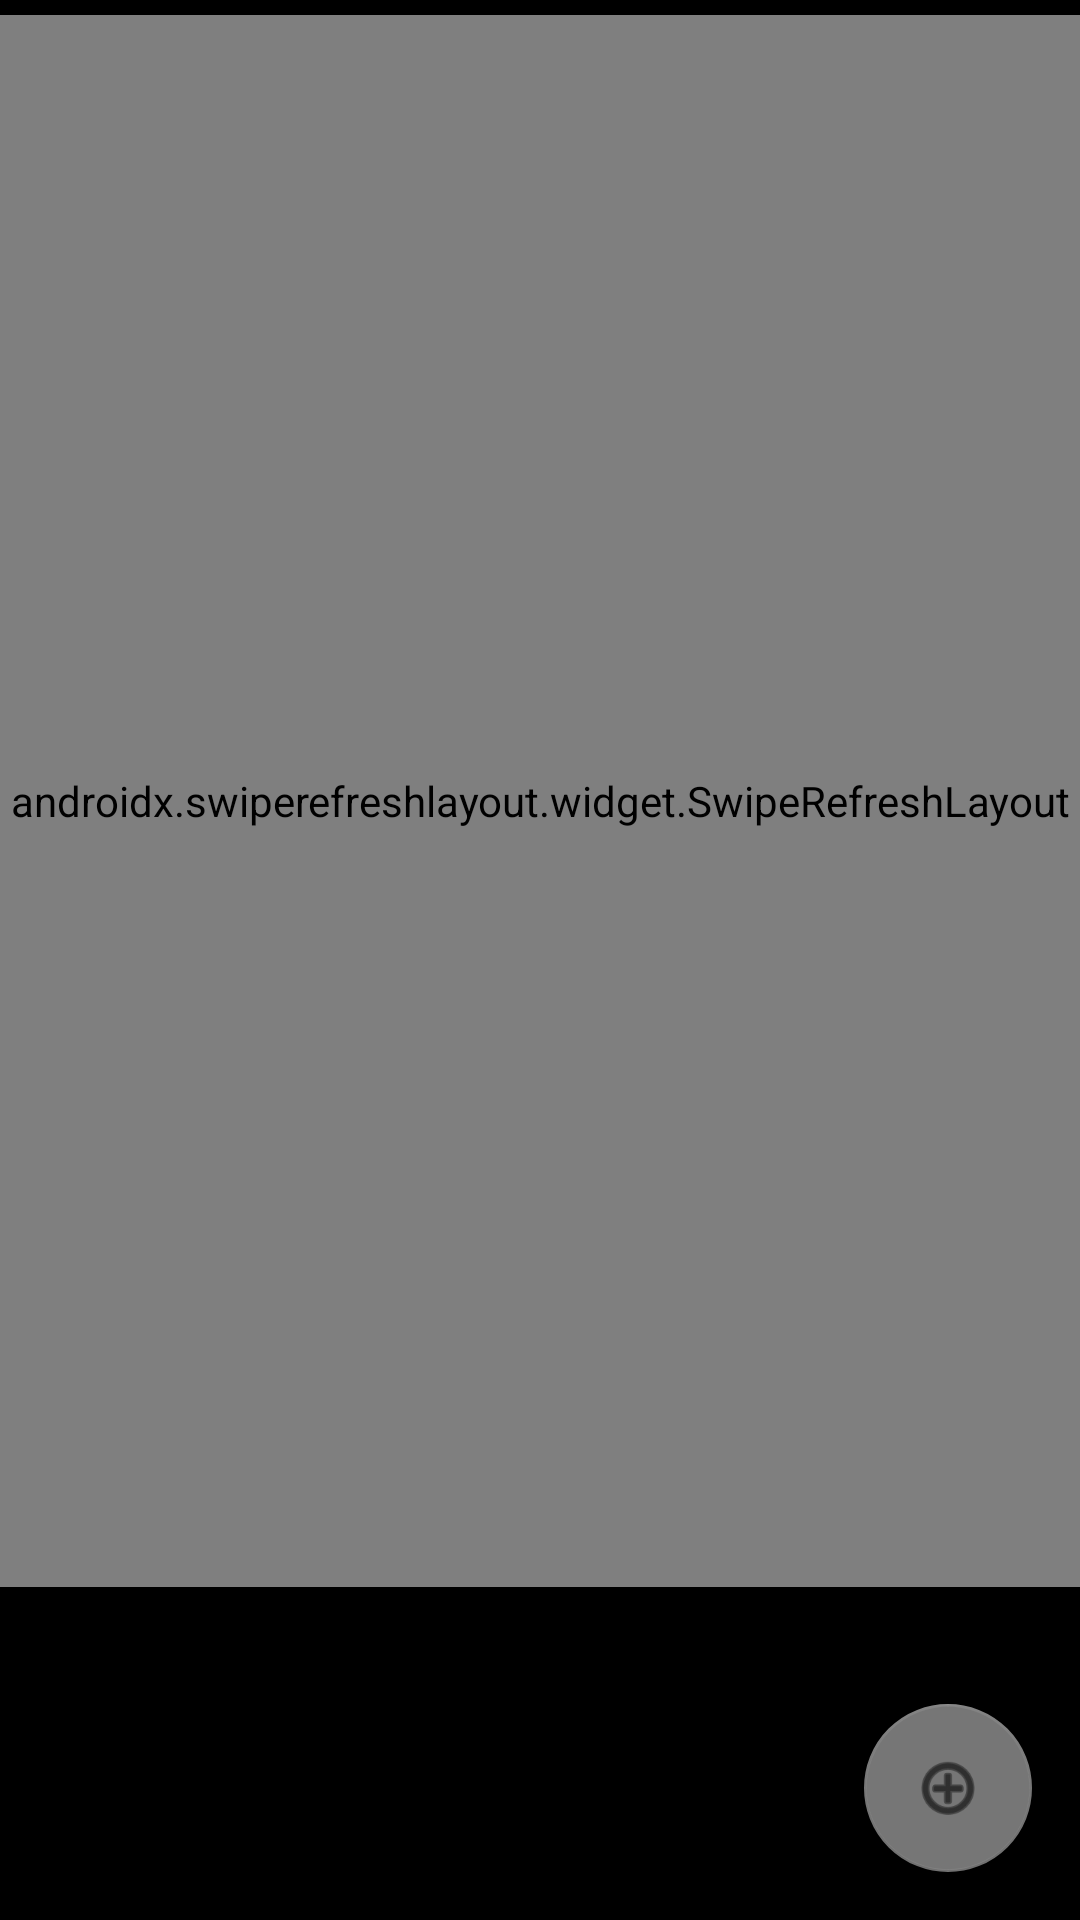

The Android layout XML behind this screen, and the referenced resources:
<!-- AndroidManifest.xml: application theme Theme.A14RV -->
<!-- res/layout/activity_main.xml -->
<?xml version="1.0" encoding="utf-8"?>
<androidx.constraintlayout.widget.ConstraintLayout xmlns:android="http://schemas.android.com/apk/res/android"
    xmlns:app="http://schemas.android.com/apk/res-auto"
    xmlns:tools="http://schemas.android.com/tools"
    android:layout_width="match_parent"
    android:layout_height="match_parent"
    android:background="#000000"
    tools:context=".MainActivity">

    <TextView
        android:id="@+id/vv_tvTitle"
        android:layout_width="wrap_content"
        android:layout_height="wrap_content"
        android:layout_marginTop="25sp"
        android:text="@string/rc_strTitle"
        app:layout_constraintBottom_toBottomOf="parent"
        app:layout_constraintLeft_toLeftOf="parent"
        app:layout_constraintRight_toRightOf="parent"
        app:layout_constraintTop_toTopOf="parent"
        app:layout_constraintVertical_bias="0.022" />

    <androidx.swiperefreshlayout.widget.SwipeRefreshLayout
        android:id="@+id/swipeRefreshLayout"
        android:layout_width="0dp"
        android:layout_height="0dp"
        android:layout_marginTop="5dp"
        android:layout_marginBottom="23dp"
        app:layout_constraintBottom_toTopOf="@+id/fab_zipcode"
        app:layout_constraintEnd_toEndOf="parent"
        app:layout_constraintStart_toStartOf="parent"
        app:layout_constraintTop_toTopOf="parent">

        <androidx.recyclerview.widget.RecyclerView
            android:id="@+id/vv_rvList"
            android:layout_width="match_parent"
            android:layout_height="match_parent"
            android:layout_marginStart="16dp"
            android:layout_marginTop="24dp"
            android:layout_marginEnd="16dp"
            android:layout_marginBottom="16dp"
            app:layout_constraintBottom_toBottomOf="parent"
            app:layout_constraintEnd_toEndOf="parent"
            app:layout_constraintStart_toStartOf="parent"
            app:layout_constraintTop_toBottomOf="@+id/vv_tvTitle" />


    </androidx.swiperefreshlayout.widget.SwipeRefreshLayout>

    <com.google.android.material.floatingactionbutton.FloatingActionButton
        android:id="@+id/fab_zipcode"
        android:layout_width="wrap_content"
        android:layout_height="wrap_content"
        android:layout_margin="16dp"
        android:layout_marginBottom="23dp"
        app:backgroundTint="#E6838383"
        app:layout_constraintBottom_toBottomOf="parent"
        app:layout_constraintEnd_toEndOf="parent"
        app:layout_constraintTop_toBottomOf="@+id/swipeRefreshLayout"
        app:srcCompat="@android:drawable/ic_menu_add" />

</androidx.constraintlayout.widget.ConstraintLayout>
<!-- resources referenced by this layout -->
<resources>
  <string name="rc_strTitle">RecyclerView List Example 04</string>
  <style name="Theme.A14RV" parent="Theme.MaterialComponents.DayNight.DarkActionBar">
          
          <item name="colorPrimary">@color/purple_500</item>
          <item name="colorPrimaryVariant">@color/purple_700</item>
          <item name="colorOnPrimary">@color/white</item>
          
          <item name="colorSecondary">@color/teal_200</item>
          <item name="colorSecondaryVariant">@color/teal_700</item>
          <item name="colorOnSecondary">@color/black</item>
          
          <item name="android:statusBarColor">?attr/colorPrimaryVariant</item>
          
      </style>
  <!-- not gathered from this repository: default colours our renderer supplied (Android Studio template values) -->
  <color name="purple_500">#FF6200EE</color>
  <color name="purple_700">#FF3700B3</color>
  <color name="teal_200">#FF03DAC5</color>
  <color name="teal_700">#FF018786</color>
  <color name="black">#FF000000</color>
  <color name="white">#FFFFFFFF</color>
</resources>
